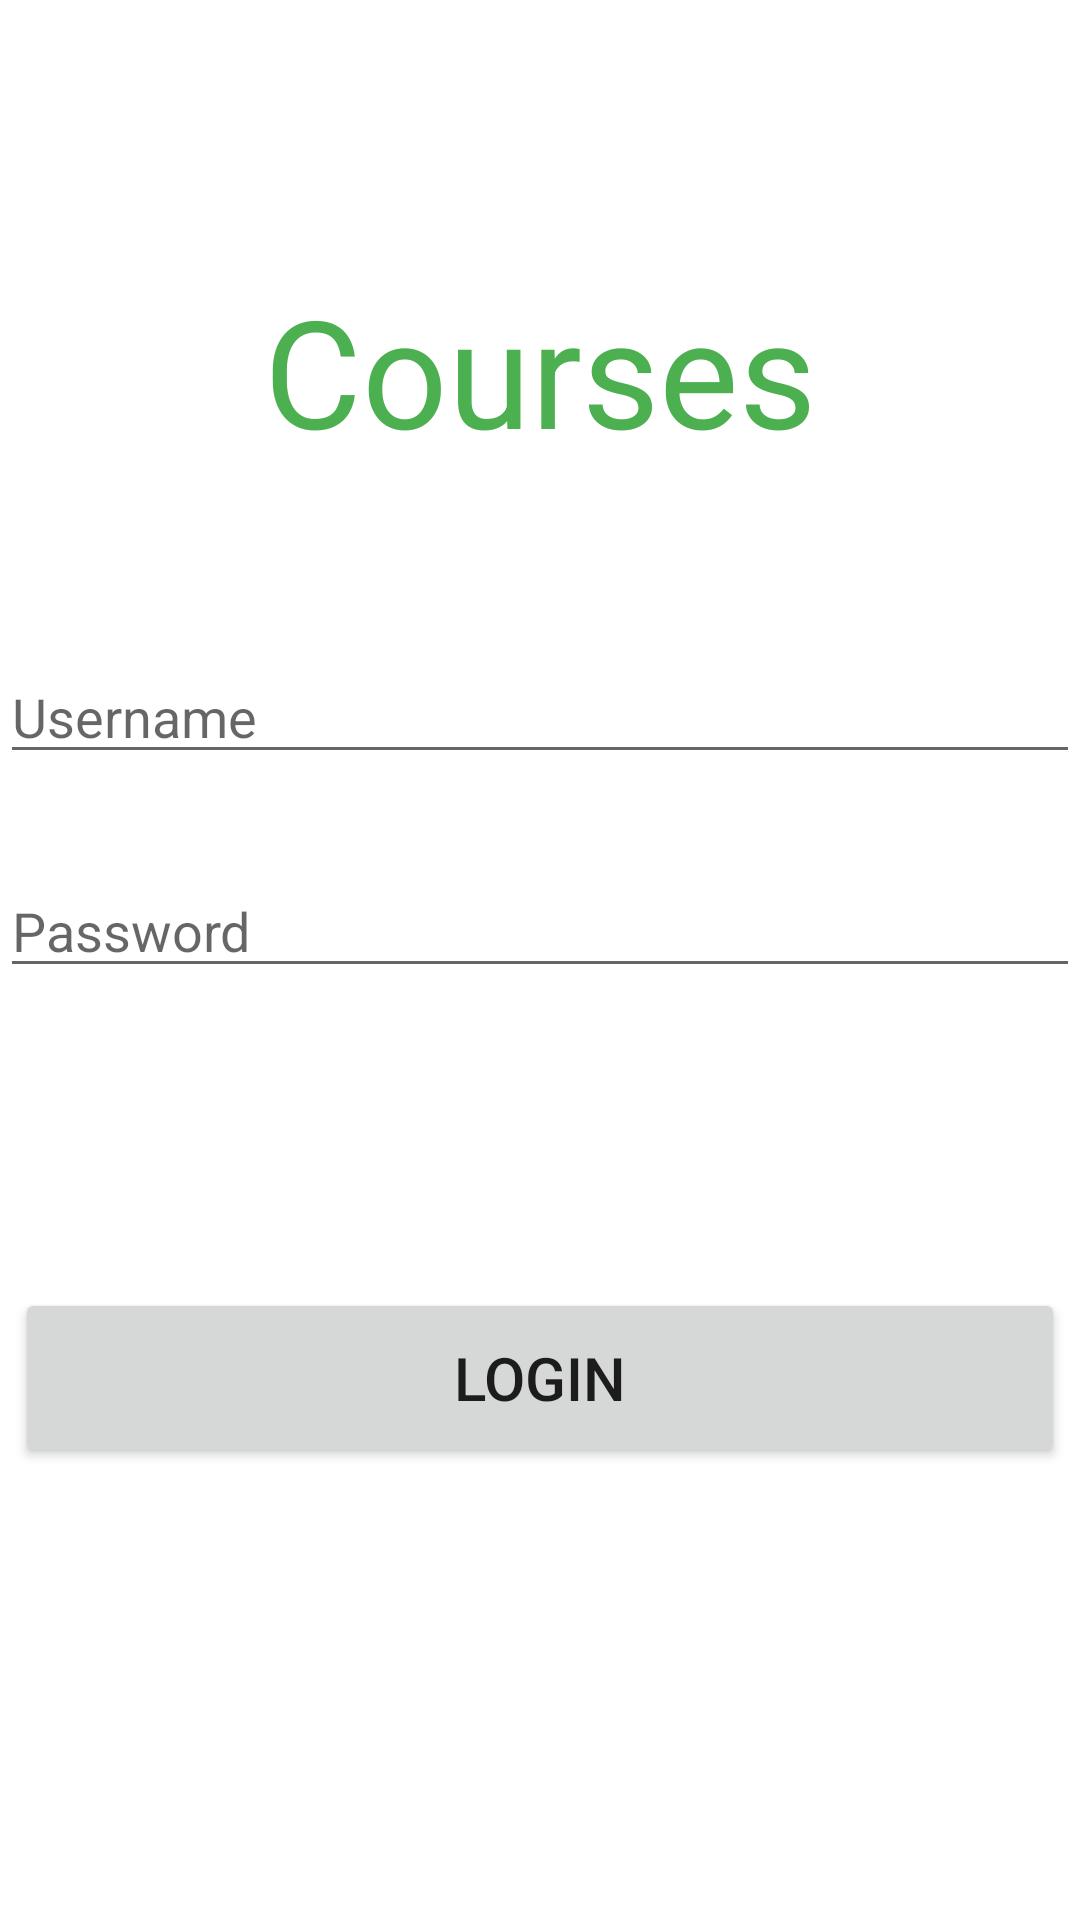

Here is an Android app screen rendered from its layout file. Give the layout XML and the strings, colors and styles it references.
<!-- AndroidManifest.xml: application theme Theme.MyEducationalApp -->
<!-- res/layout/activity_login.xml -->
<?xml version="1.0" encoding="utf-8"?>
<layout xmlns:android="http://schemas.android.com/apk/res/android"
    xmlns:app="http://schemas.android.com/apk/res-auto"
    xmlns:tools="http://schemas.android.com/tools"
    tools:context=".ui.LoginActivity">
<androidx.constraintlayout.widget.ConstraintLayout
    android:layout_width="match_parent"
    android:layout_height="match_parent">

    <TextView
        android:id="@+id/login_text_view"
        android:layout_width="wrap_content"
        android:layout_height="wrap_content"
        android:layout_marginTop="90dp"
        android:text="Courses"
        android:textColor="#4CAF50"
        android:textSize="50sp"
        app:layout_constraintEnd_toEndOf="parent"
        app:layout_constraintStart_toStartOf="parent"
        app:layout_constraintTop_toTopOf="parent" />

    <EditText
        android:id="@+id/username_edit_text"
        android:layout_width="wrap_content"
        android:layout_height="wrap_content"
        android:layout_marginTop="60dp"
        android:ems="18"
        android:hint="Username"
        android:inputType="textEmailAddress"
        app:layout_constraintEnd_toEndOf="parent"
        app:layout_constraintStart_toStartOf="parent"
        app:layout_constraintTop_toBottomOf="@+id/login_text_view" />

    <EditText
        android:id="@+id/password_edit_text"
        android:layout_width="wrap_content"
        android:layout_height="wrap_content"
        android:layout_marginTop="30dp"
        android:ems="18"
        android:hint="Password"
        android:inputType="textPassword"
        app:layout_constraintEnd_toEndOf="parent"
        app:layout_constraintStart_toStartOf="parent"
        app:layout_constraintTop_toBottomOf="@+id/username_edit_text" />

    <Button
        android:id="@+id/login_btn"
        android:layout_width="350dp"
        android:layout_height="60dp"
        android:layout_marginTop="100dp"
        android:text="Login"
        android:textSize="20sp"
        app:layout_constraintEnd_toEndOf="parent"
        app:layout_constraintStart_toStartOf="parent"
        app:layout_constraintTop_toBottomOf="@+id/password_edit_text" />

</androidx.constraintlayout.widget.ConstraintLayout>
</layout>
<!-- resources referenced by this layout -->
<resources>
  <style name="Theme.MyEducationalApp" parent="Theme.MaterialComponents.DayNight.NoActionBar">
          
          <item name="colorPrimary">@color/purple_500</item>
          <item name="colorPrimaryVariant">@color/purple_700</item>
          <item name="colorOnPrimary">@color/white</item>
          
          <item name="colorSecondary">@color/teal_200</item>
          <item name="colorSecondaryVariant">@color/teal_700</item>
          <item name="colorOnSecondary">@color/black</item>
          
          <item name="android:statusBarColor">?attr/colorPrimaryVariant</item>
          
      </style>
  <!-- not gathered from this repository: default colours our renderer supplied (Android Studio template values) -->
  <color name="purple_500">#FF6200EE</color>
  <color name="purple_700">#FF3700B3</color>
  <color name="teal_200">#FF03DAC5</color>
  <color name="teal_700">#FF018786</color>
  <color name="black">#FF000000</color>
  <color name="white">#FFFFFFFF</color>
</resources>
